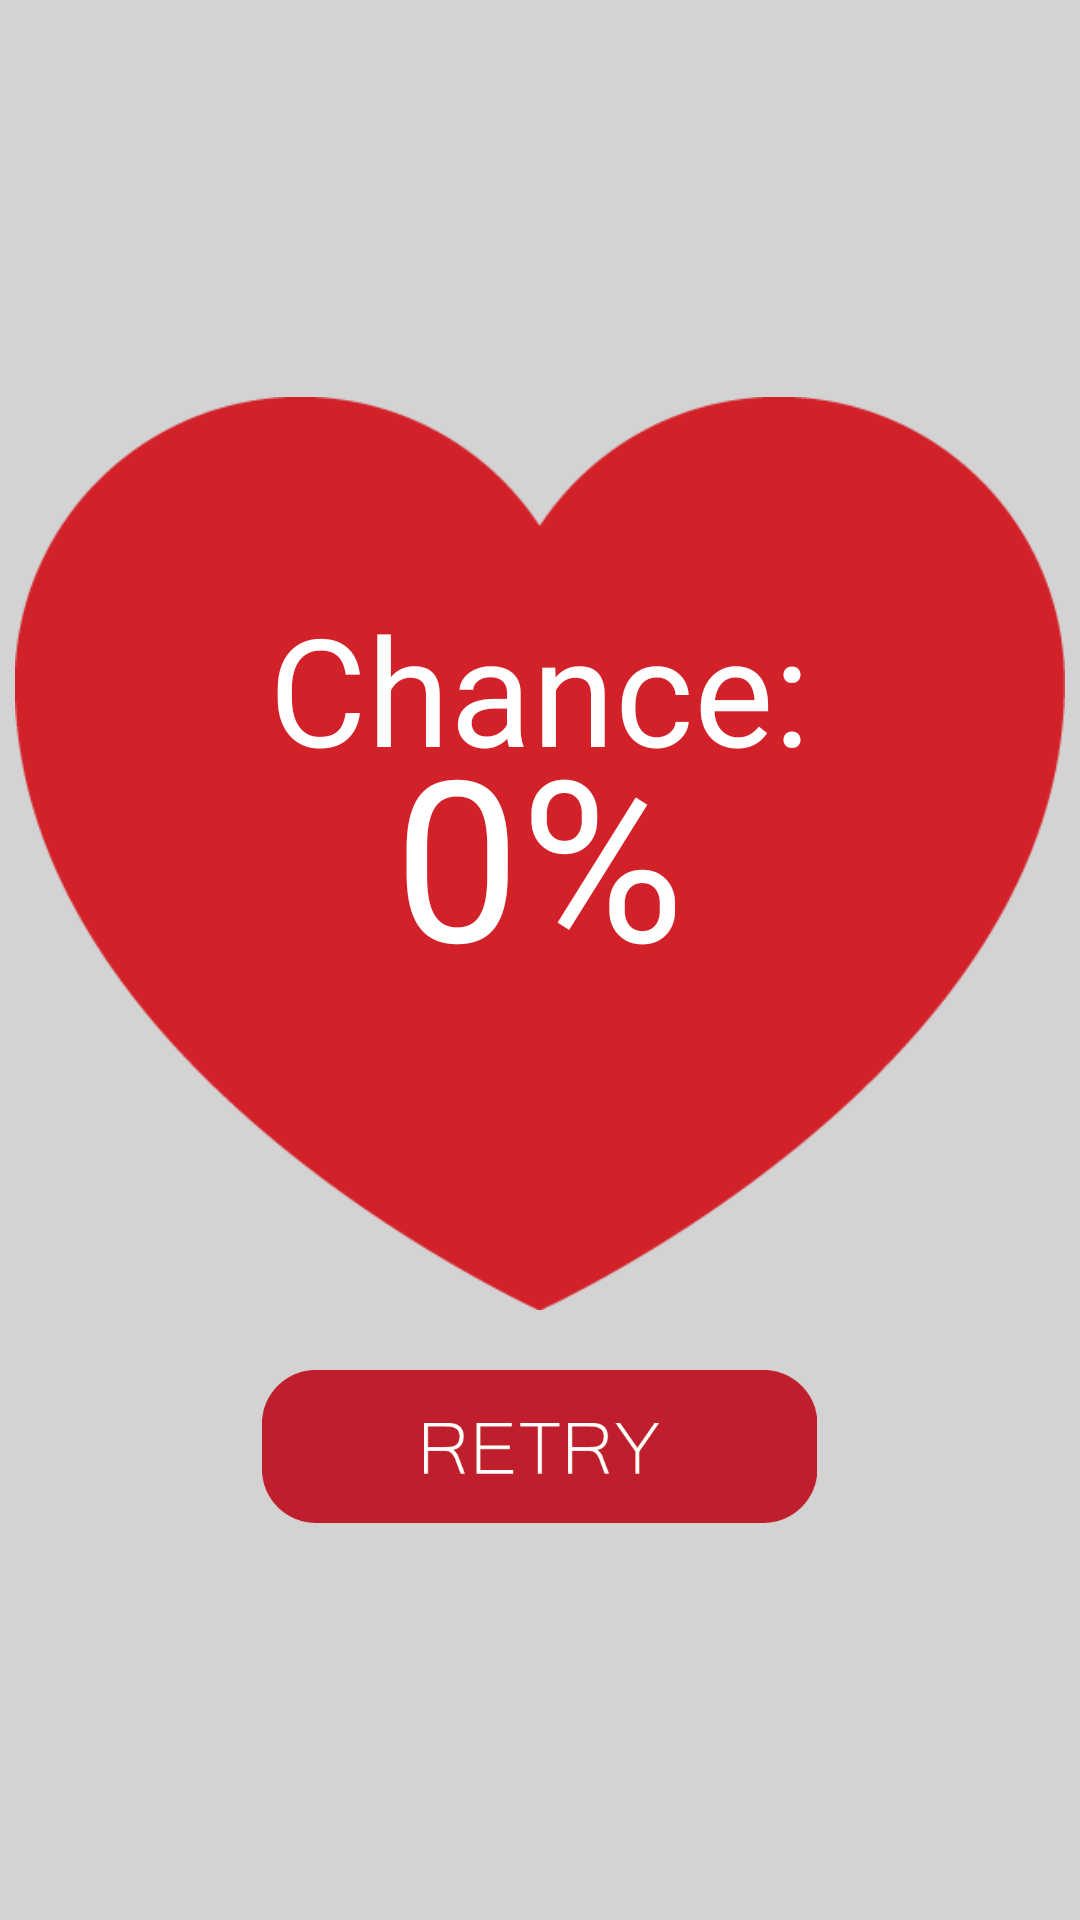

Android layout source for this screen:
<!-- AndroidManifest.xml: application theme AppTheme -->
<!-- res/layout/result.xml -->
<?xml version="1.0" encoding="utf-8"?>
<LinearLayout xmlns:android="http://schemas.android.com/apk/res/android"
    
    android:layout_width="fill_parent"
    android:layout_height="fill_parent"
    android:background="@color/light"
    android:gravity="center"
    android:orientation="vertical" >
	
    <FrameLayout
        android:layout_width = "match_parent"
        android:layout_height = "wrap_content"
        android:gravity="center">
    
        <ImageView
            android:id="@+id/heart"
		    android:contentDescription="Heart container for percentage."
		    android:src="@drawable/heart"
			android:layout_width="wrap_content"  
			android:layout_height="wrap_content"
			 android:layout_gravity = "center_horizontal"  
		  	android:adjustViewBounds="true"  
		  	android:maxWidth="350dp"  
		  	android:maxHeight="350dp"
			
		  	android:scaleType="fitCenter"  >
		</ImageView>	
		
        <TextView
	        android:layout_gravity="center_vertical|center_horizontal"
	        android:layout_marginBottom="55sp"
	    	android:layout_width = "wrap_content"
	    	android:layout_height = "wrap_content"
	    	android:text = "Chance:"
	    	android:textColor = "@color/white"
	    	android:textSize = "50sp">
        </TextView>
        <TextView
	        android:id = "@+id/heartpercent"
	        android:layout_gravity="center_vertical|center_horizontal"
	    	android:layout_width = "wrap_content"
	    	android:layout_height = "wrap_content"
	    	android:text = "@string/percent"
	    	android:textColor = "@color/white"
	    	android:textSize = "75sp">
            
        </TextView>
        
       "
   
        
    </FrameLayout>
    
    <Button
        android:id="@+id/retry"
        android:layout_width="185dp"
        android:layout_height="51dp"
        android:layout_marginTop="20dp"
        android:background="@drawable/doc_retry"
        android:clickable="true" />

</LinearLayout>
<!-- resources referenced by this layout -->
<resources>
  <color name="light">#D3D3D3</color>
  <color name="white">#FFFFFF</color>
  <!-- drawable doc_retry (drawable-hdpi) -->
  <?xml version="1.0" encoding="utf-8"?>
  <selector xmlns:android="http://schemas.android.com/apk/res/android">
  	 
  	<item 
  	    android:state_pressed="true"
  	    android:drawable="@drawable/retry">
  	    
  	</item>
  	
  	<item 
          android:drawable="@drawable/retry_pressed">
          
      </item>
  	
      
      
     
  </selector>
  <!-- drawable heart: png bitmap (drawable-hdpi, 8010 bytes) -->
  <string name="percent">0%</string>
  <style name="AppTheme" parent="AppBaseTheme" />
  <!-- drawable retry: png bitmap (drawable-hdpi, 5335 bytes) -->
  <!-- drawable retry_pressed: png bitmap (drawable-hdpi, 5327 bytes) -->
  <style name="AppBaseTheme" parent="android:Theme.Holo.Light" />
</resources>
